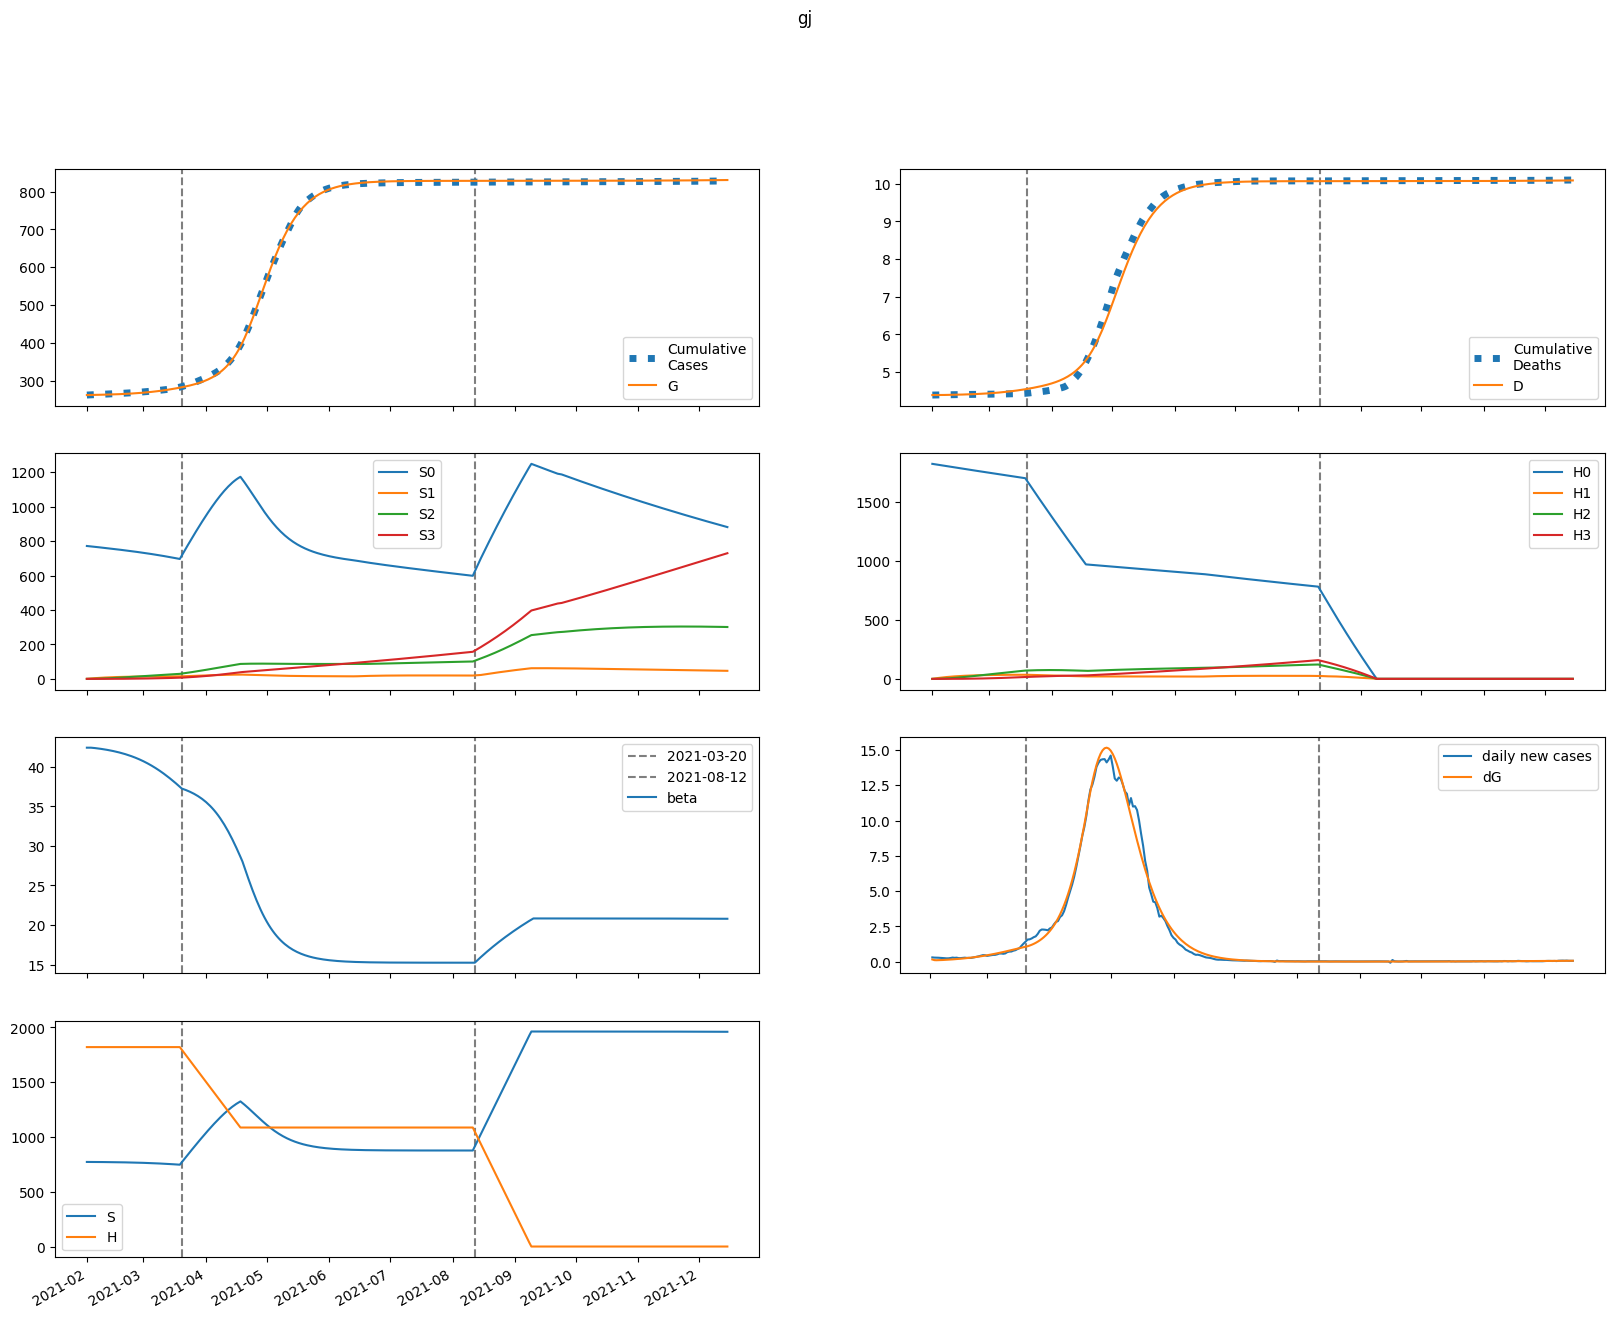

The file beside this chart, header and first rows:
series, 2021-02-01, 2021-02-02, 2021-02-03, 2021-02-04, 2021-02-05, 2021-02-06, 2021-02-07, 2021-02-08, 2021-02-09, 2021-02-10, 2021-02-11, 2021-02-12, 2021-02-13, 2021-02-14, 2021-02-15, 2021-02-16, 2021-02-17, 2021-02-18, 2021-02-19, 2021-02-20, 2021-02-21, 2021-02-22, 2021-02-23
S, 771778, 771778, 771686, 771566, 771432, 771287, 771132, 770966, 770789, 770600, 770398, 770182, 769953, 769708, 769447, 769169, 768873, 768558, 768224, 767868, 767491, 767090, 766665
E, 561.7, 393.2, 366.5, 376.9, 398.1, 423.6, 451.7, 482, 514.6, 549.3, 586.4, 625.8, 667.8, 712.3, 759.6, 809.6, 862.5, 918.5, 977.6, 1040, 1105, 1175, 1247
I, 0.0, 151.6, 197.1, 217.2, 232.1, 246.8, 262.4, 279.4, 297.8, 317.6, 338.9, 361.6, 386, 411.9, 439.5, 468.8, 499.8, 532.8, 567.7, 604.6, 643.5, 684.6, 727.9
A, 0.0, 16.85, 25.27, 31.21, 36.28, 40.97, 45.48, 49.94, 54.41, 58.96, 63.65, 68.51, 73.58, 78.9, 84.49, 90.38, 96.59, 103.1, 110.1, 117.4, 125.1, 133.3, 141.8
IH, 0.0, 0.0, 30.33, 54.28, 70.03, 80.72, 88.88, 96.02, 102.9, 110, 117.4, 125.3, 133.7, 142.7, 152.2, 162.5, 173.3, 184.9, 197.1, 210.1, 223.8, 238.3, 253.6
IN, 0.0, 0.0, 30.33, 69.43, 112.1, 157.3, 205, 255.3, 308.4, 364.6, 424.2, 487.4, 554.5, 625.7, 701.3, 781.6, 867, 957.6, 1054, 1156, 1264, 1379, 1501
D, 4387, 4387, 4387, 4387, 4388, 4389, 4389, 4390, 4391, 4392, 4393, 4395, 4396, 4397, 4399, 4400, 4402, 4404, 4406, 4408, 4410, 4412, 4415
R, 0.0, 0.0, 3.37, 23.92, 58.05, 101.5, 151.8, 207.5, 268.3, 333.9, 404.7, 480.7, 562.2, 649.8, 743.7, 844.2, 952, 1067, 1191, 1323, 1464, 1614, 1775
G, 261540, 261692, 261798, 261897, 261999, 262106, 262220, 262342, 262472, 262611, 262760, 262918, 263087, 263267, 263460, 263665, 263883, 264116, 264364, 264628, 264909, 265207, 265525
H, 1819666, 1819666, 1819666, 1819666, 1819666, 1819666, 1819666, 1819666, 1819666, 1819666, 1819666, 1819666, 1819666, 1819666, 1819666, 1819666, 1819666, 1819666, 1819666, 1819666, 1819666, 1819666, 1819666
S0, 771778, 770620, 769373, 768099, 766814, 765519, 764217, 762907, 761587, 760258, 758918, 757567, 756205, 754829, 753441, 752037, 750619, 749184, 747733, 746263, 744774, 743265, 741735
E0, 561.7, 393.2, 366.3, 376.4, 397.2, 422.2, 449.6, 479.3, 511, 544.9, 581, 619.4, 660.2, 703.6, 749.5, 798.1, 849.5, 903.8, 961.1, 1022, 1085, 1152, 1222
I0, 0.0, 151.6, 197.1, 217.2, 232, 246.4, 261.8, 278.5, 296.5, 315.9, 336.6, 358.8, 382.6, 407.8, 434.6, 463.1, 493.4, 525.4, 559.3, 595.1, 632.8, 672.7, 714.6
A0, 0.0, 16.85, 25.27, 31.21, 36.26, 40.93, 45.41, 49.81, 54.23, 58.71, 63.32, 68.08, 73.05, 78.25, 83.7, 89.45, 95.5, 101.9, 108.6, 115.7, 123.2, 131.1, 139.5
IH0, 0.0, 0.0, 30.33, 54.28, 70.02, 80.69, 88.8, 95.86, 102.7, 109.6, 116.8, 124.6, 132.8, 141.5, 150.9, 160.8, 171.4, 182.6, 194.5, 207.1, 220.5, 234.5, 249.4
IN0, 0.0, 0.0, 30.33, 69.43, 112.1, 157.3, 204.9, 255, 308, 364, 423.2, 486, 552.5, 623.1, 697.9, 777.3, 861.5, 950.9, 1046, 1146, 1253, 1366, 1486
D0, 4387, 4387, 4387, 4387, 4388, 4389, 4389, 4390, 4391, 4392, 4393, 4395, 4396, 4397, 4399, 4400, 4402, 4404, 4406, 4408, 4410, 4412, 4414
R0, 0.0, 0.0, 3.37, 23.92, 58.05, 101.5, 151.7, 207.4, 268.1, 333.6, 404, 479.7, 560.8, 647.8, 740.9, 840.6, 947.3, 1061, 1183, 1314, 1453, 1601, 1759
G0, 261540, 261692, 261798, 261897, 261998, 262106, 262220, 262341, 262470, 262608, 262755, 262912, 263080, 263258, 263448, 263650, 263866, 264095, 264339, 264599, 264874, 265167, 265478
H0, 1819666, 1816937, 1814211, 1811490, 1808773, 1806060, 1803351, 1800646, 1797945, 1795248, 1792555, 1789866, 1787181, 1784500, 1781824, 1779151, 1776482, 1773818, 1771157, 1768500, 1765847, 1763199, 1760554
S1, 0.0, 1158, 2231, 3225, 4146, 4999, 5789, 6521, 7197, 7824, 8403, 8939, 9434, 9891, 10313, 10703, 11062, 11393, 11698, 11979, 12236, 12473, 12690
E1, 0.0, 0.0, 0.1369, 0.4437, 0.8721, 1.39, 1.979, 2.632, 3.342, 4.109, 4.93, 5.806, 6.739, 7.728, 8.777, 9.887, 11.06, 12.3, 13.6, 14.98, 16.42, 17.94, 19.54
I1, 0.0, 0.0, 0.0, 0.03695, 0.142, 0.3207, 0.5676, 0.8749, 1.236, 1.644, 2.096, 2.588, 3.121, 3.692, 4.302, 4.951, 5.64, 6.37, 7.143, 7.959, 8.819, 9.726, 10.68
A1, 0.0, 0.0, 0.0, 0.004106, 0.0166, 0.03944, 0.07324, 0.118, 0.1733, 0.2389, 0.3144, 0.3994, 0.4937, 0.5971, 0.7096, 0.831, 0.9614, 1.101, 1.25, 1.408, 1.576, 1.753, 1.941
IH1, 0.0, 0.0, 0.0, 0.0, 0.007391, 0.03202, 0.07981, 0.1526, 0.2497, 0.3694, 0.5097, 0.6687, 0.8452, 1.038, 1.247, 1.471, 1.711, 1.966, 2.237, 2.524, 2.828, 3.149, 3.488
IN1, 0.0, 0.0, 0.0, 0.0, 0.007391, 0.03571, 0.09945, 0.2119, 0.3846, 0.6276, 0.9495, 1.358, 1.861, 2.465, 3.177, 4.003, 4.95, 6.025, 7.234, 8.584, 10.08, 11.74, 13.56
D1, 0.0, 0.0, 0.0, 0.0, 0.0, 7.559873488580621e-05, 0.0004031, 0.001219, 0.002781, 0.005335, 0.009114, 0.01433, 0.02117, 0.02981, 0.04043, 0.05319, 0.06823, 0.08573, 0.1058, 0.1287, 0.1545, 0.1835, 0.2157
R1, 0.0, 0.0, 0.0, 0.0, 0.0008212, 0.007916, 0.0322, 0.08782, 0.19, 0.3537, 0.593, 0.9209, 1.35, 1.891, 2.556, 3.356, 4.301, 5.402, 6.67, 8.116, 9.753, 11.59, 13.64
G1, 0.0, 0.0, 0.0, 0.03695, 0.1568, 0.3922, 0.7674, 1.302, 2.012, 2.915, 4.024, 5.355, 6.923, 8.742, 10.83, 13.2, 15.87, 18.85, 22.18, 25.85, 29.89, 34.33, 39.17
H1, 0.0, 2729, 5260, 7606, 9780, 11794, 13661, 15390, 16992, 18475, 19848, 21119, 22296, 23384, 24390, 25321, 26181, 26976, 27710, 28387, 29012, 29589, 30120
S2, 0.0, 0.0, 82.68, 241, 468.4, 758.9, 1107, 1507, 1955, 2445, 2974, 3539, 4135, 4759, 5408, 6079, 6770, 7478, 8202, 8938, 9685, 10442, 11206
E2, 0.0, 0.0, 0.0, 0.004514, 0.01785, 0.0433, 0.08379, 0.142, 0.2208, 0.3227, 0.4505, 0.6072, 0.7956, 1.019, 1.28, 1.583, 1.931, 2.328, 2.777, 3.283, 3.849, 4.48, 5.18
I2, 0.0, 0.0, 0.0, 0.0, 0.001219, 0.00555, 0.01502, 0.03164, 0.05733, 0.09401, 0.1435, 0.2078, 0.2886, 0.388, 0.5079, 0.6504, 0.8177, 1.012, 1.236, 1.491, 1.781, 2.108, 2.474
A2, 0.0, 0.0, 0.0, 0.0, 0.0001354, 0.0006437, 0.001814, 0.003965, 0.007433, 0.01257, 0.01974, 0.0293, 0.04166, 0.05719, 0.07632, 0.09946, 0.1271, 0.1596, 0.1975, 0.2413, 0.2915, 0.3487, 0.4133
IH2, 0.0, 0.0, 0.0, 0.0, 0.0, 0.0002437, 0.001229, 0.003606, 0.008094, 0.01543, 0.02636, 0.04162, 0.06193, 0.08805, 0.1207, 0.1607, 0.2088, 0.2658, 0.3326, 0.41, 0.499, 0.6006, 0.7157
IN2, 0.0, 0.0, 0.0, 0.0, 0.0, 0.0002437, 0.001351, 0.004341, 0.01062, 0.02197, 0.04054, 0.06881, 0.1096, 0.1661, 0.2419, 0.3409, 0.4673, 0.6258, 0.8214, 1.06, 1.346, 1.688, 2.091
D2, 0.0, 0.0, 0.0, 0.0, 0.0, 0.0, 2.4932067183204213e-06, 1.5067641841487189e-05, 5.195797833626687e-05, 0.0001347, 0.0002926, 0.0005622, 0.0009879, 0.001621, 0.002522, 0.003757, 0.005401, 0.007536, 0.01026, 0.01366, 0.01785, 0.02296, 0.0291
R2, 0.0, 0.0, 0.0, 0.0, 0.0, 2.7082169449537456e-05, 0.0002803, 0.001272, 0.003915, 0.009563, 0.02003, 0.03759, 0.065, 0.1055, 0.1627, 0.241, 0.3449, 0.4797, 0.6513, 0.866, 1.131, 1.453, 1.841
G2, 0.0, 0.0, 0.0, 0.0, 0.001219, 0.006037, 0.01773, 0.04035, 0.0787, 0.1383, 0.2254, 0.3471, 0.511, 0.7258, 1.001, 1.347, 1.774, 2.295, 2.924, 3.674, 4.56, 5.599, 6.809
H2, 0.0, 0.0, 195, 568.4, 1105, 1790, 2611, 3556, 4613, 5772, 7023, 8357, 9766, 11242, 12779, 14369, 16006, 17686, 19402, 21150, 22926, 24725, 26545
S3, 0.0, 0.0, 0.0, 0.9842, 3.853, 9.429, 18.46, 31.64, 49.57, 72.84, 101.9, 137.3, 179.5, 228.7, 285.3, 349.6, 422, 502.5, 591.5, 689.1, 795.4, 910.6, 1035
E3, 0.0, 0.0, 0.0, 0.0, 3.427355281108747e-05, 0.0001688, 0.0004978, 0.001143, 0.002256, 0.004016, 0.006635, 0.01036, 0.01547, 0.02229, 0.03117, 0.04253, 0.05681, 0.07453, 0.09623, 0.1225, 0.1541, 0.1917, 0.236
I3, 0.0, 0.0, 0.0, 0.0, 0.0, 9.253859258993618e-06, 5.113354913850248e-05, 0.0001651, 0.0004078, 0.0008538, 0.001597, 0.00275, 0.004447, 0.006845, 0.01012, 0.01449, 0.02018, 0.02745, 0.03659, 0.04794, 0.06185, 0.07872, 0.09898
A3, 0.0, 0.0, 0.0, 0.0, 0.0, 1.028206584332624e-06, 5.887146776700133e-06, 1.9644673916698525e-05, 5.001657434467732e-05, 0.0001077, 0.0002066, 0.0003644, 0.0006023, 0.0009459, 0.001425, 0.002075, 0.002936, 0.004053, 0.005478, 0.00727, 0.009492, 0.01222, 0.01552
IH3, 0.0, 0.0, 0.0, 0.0, 0.0, 0.0, 1.8507718517987237e-06, 1.113316424540842e-05, 3.8471648796922706e-05, 0.0001004, 0.0002199, 0.000427, 0.0007591, 0.001261, 0.001987, 0.002998, 0.004366, 0.006174, 0.008513, 0.01149, 0.01521, 0.01982, 0.02545
IN3, 0.0, 0.0, 0.0, 0.0, 0.0, 0.0, 1.8507718517987237e-06, 1.2057510376450619e-05, 4.494634781982038e-05, 0.000126, 0.0002954, 0.0006115, 0.001155, 0.002032, 0.003379, 0.005367, 0.008207, 0.01215, 0.01751, 0.02464, 0.03396, 0.04597, 0.06121
D3, 0.0, 0.0, 0.0, 0.0, 0.0, 0.0, 0.0, 1.8931508191439775e-08, 1.3281242220239885e-07, 5.263381469584201e-07, 1.5532783356589028e-06, 3.8028942892236323e-06, 8.171010233597715e-06, 1.5935333491927723e-05, 2.8835206613576885e-05, 4.915628211064099e-05, 7.982072631868463e-05, 0.0001245, 0.0001876, 0.0002747, 0.0003922, 0.0005478, 0.0007506
R3, 0.0, 0.0, 0.0, 0.0, 0.0, 0.0, 2.056413168665248e-07, 2.3284279011545157e-06, 1.195405495205812e-05, 4.1678201127445864e-05, 0.0001148, 0.0002693, 0.0005622, 0.001075, 0.001916, 0.003231, 0.005203, 0.008062, 0.01209, 0.01763, 0.0251, 0.03497, 0.04782
G3, 0.0, 0.0, 0.0, 0.0, 0.0, 9.253859258993618e-06, 5.483509284209993e-05, 0.0001892, 0.000498, 0.001107, 0.002191, 0.003983, 0.00678, 0.01096, 0.01697, 0.02539, 0.03687, 0.05221, 0.07233, 0.09832, 0.1314, 0.173, 0.2248
H3, 0.0, 0.0, 0.0, 2.321, 9.087, 22.24, 43.55, 74.64, 117, 171.9, 240.6, 324.2, 423.7, 540, 673.8, 825.9, 997, 1188, 1398, 1629, 1881, 2154, 2448
beta, 42.41, 42.41, 42.41, 42.39, 42.36, 42.33, 42.29, 42.26, 42.22, 42.18, 42.13, 42.09, 42.04, 41.98, 41.93, 41.87, 41.8, 41.74, 41.67, 41.59, 41.51, 41.43, 41.34
